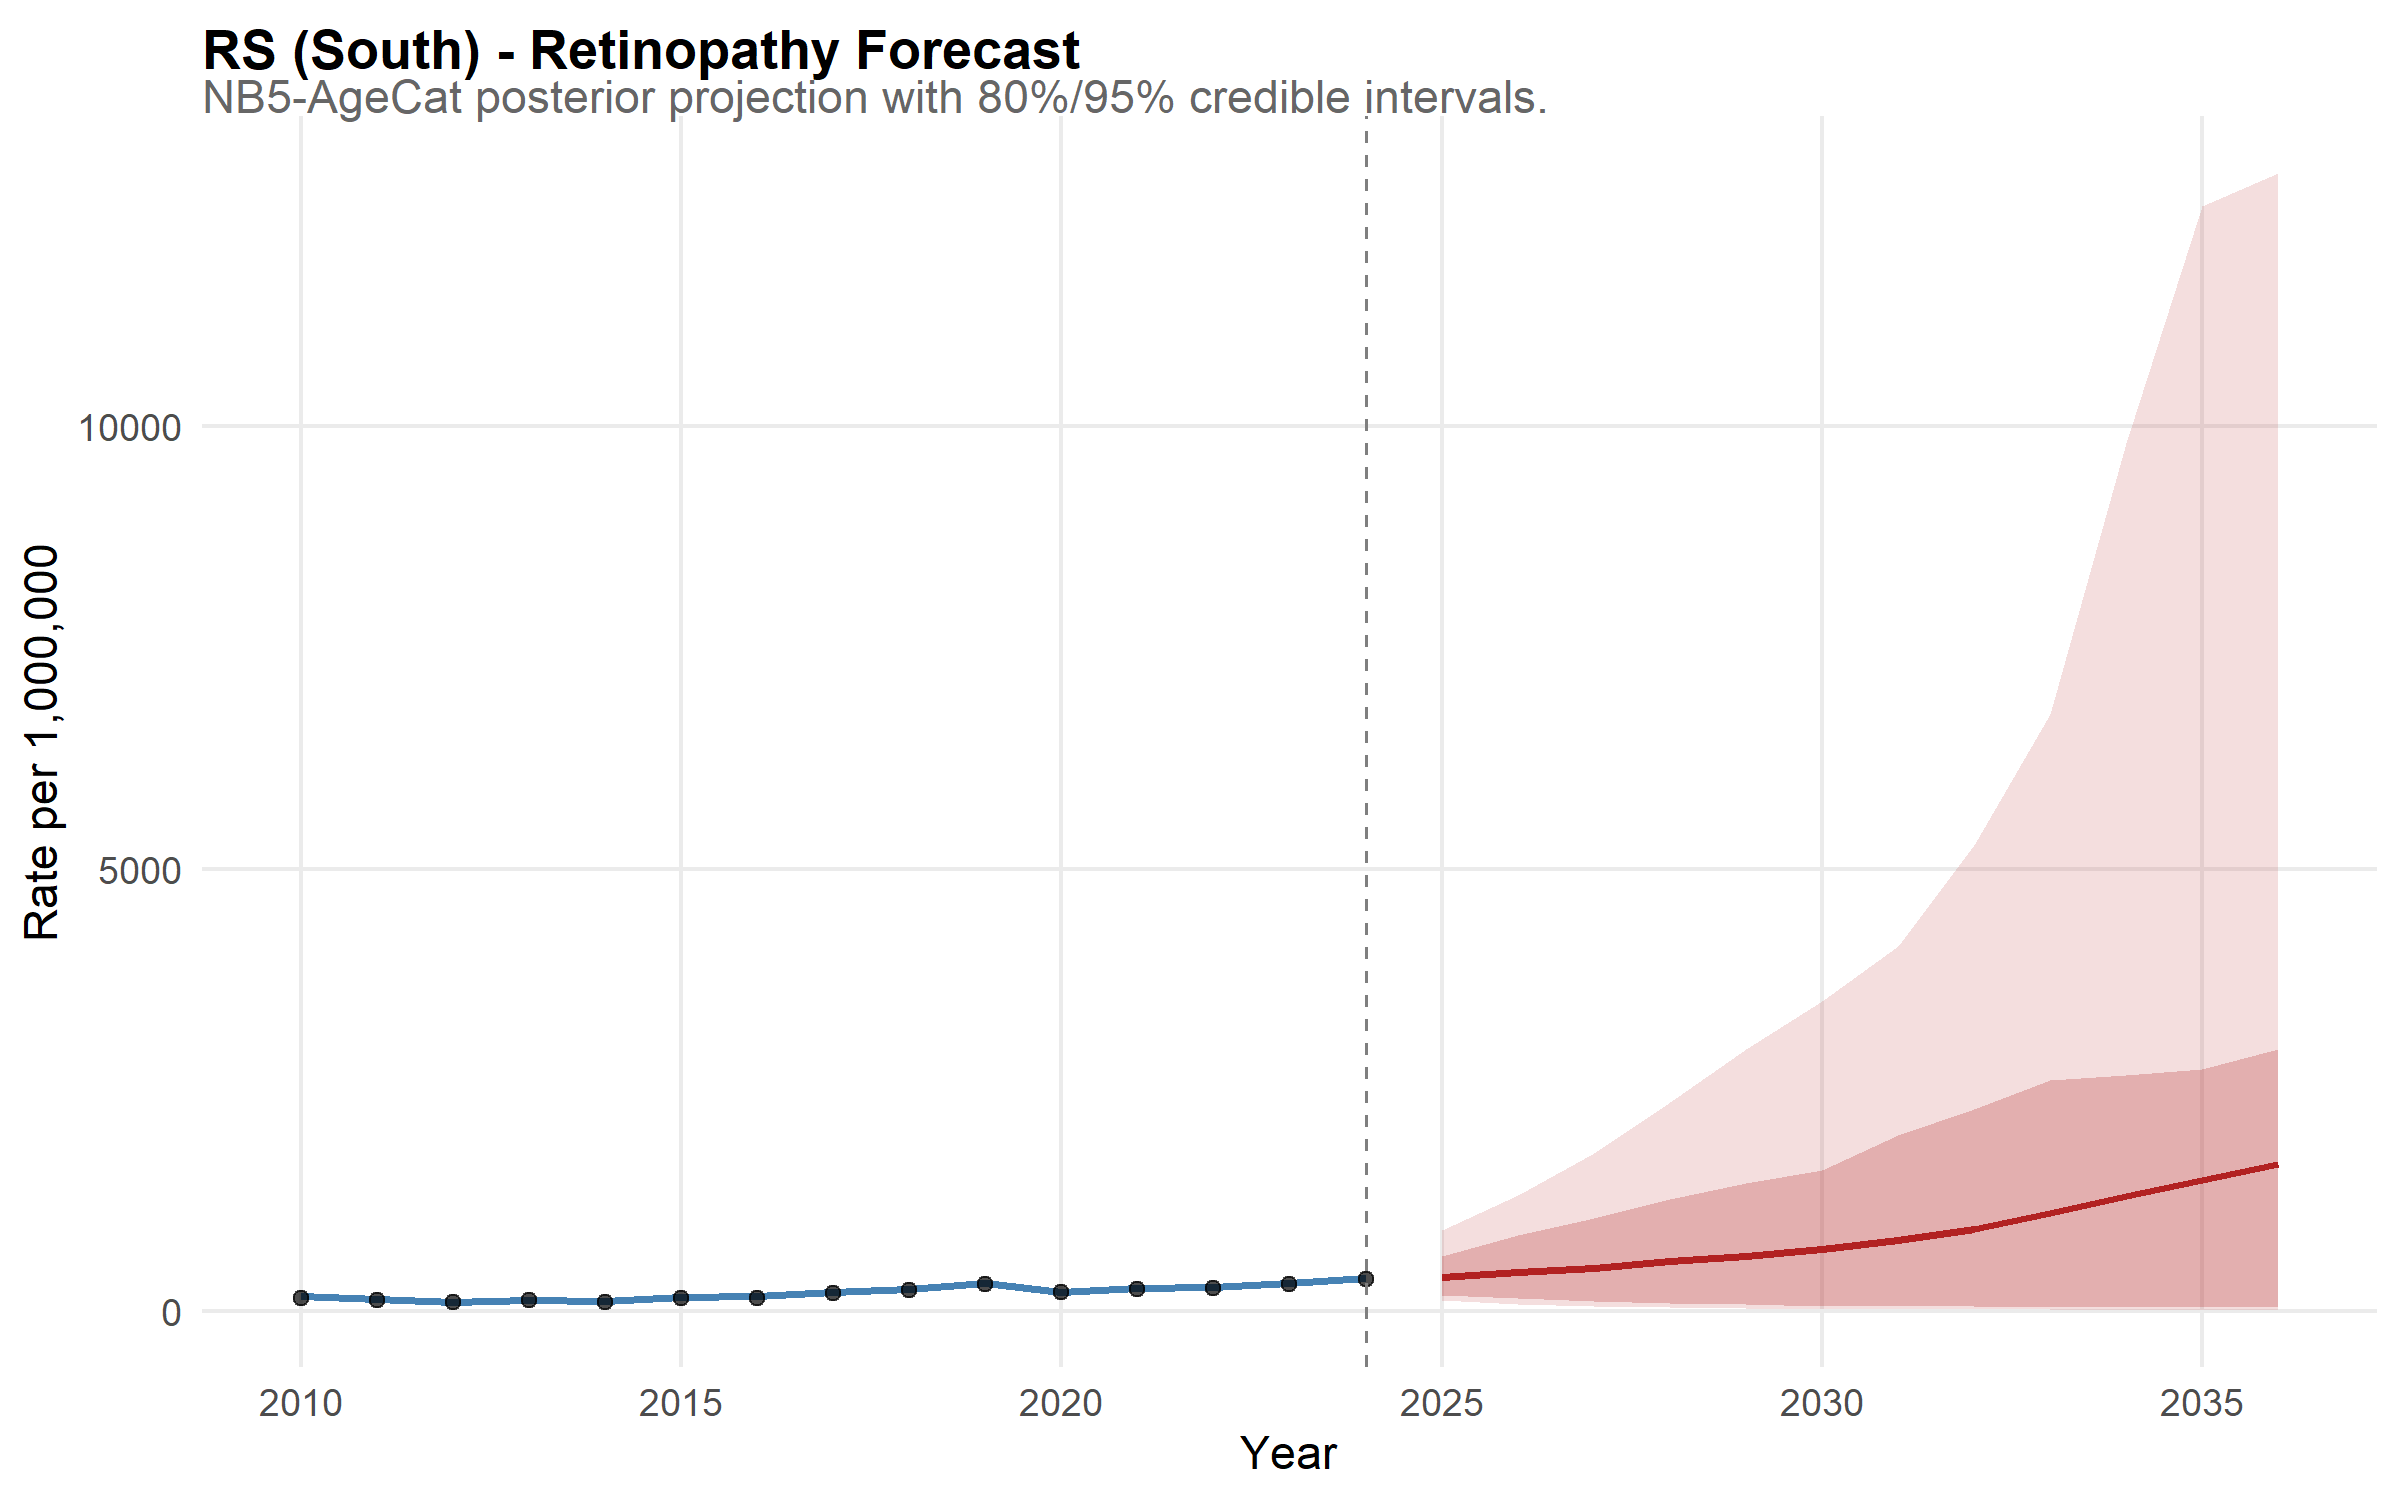

Source data for this figure (header and first rows):
state, year, disease, mean_rate, lower_95, upper_95, lower_80, upper_80, is_forecast, region, disease_label, state_f, layer, obs_rate
RS, 2010, retina, 168.4, 143, 194.5, 150.8, 185.4, FALSE, South, Retinopathy, RS, model, NA
RS, 2011, retina, 139.7, 120.6, 160, 126.9, 153.7, FALSE, South, Retinopathy, RS, model, NA
RS, 2012, retina, 103.4, 89.44, 120.6, 93.87, 114.5, FALSE, South, Retinopathy, RS, model, NA
RS, 2013, retina, 126.9, 109.3, 147, 114.8, 140.5, FALSE, South, Retinopathy, RS, model, NA
RS, 2014, retina, 120.1, 103.6, 139.4, 108.5, 131.8, FALSE, South, Retinopathy, RS, model, NA
RS, 2015, retina, 160.1, 138.7, 182.9, 145.1, 175.5, FALSE, South, Retinopathy, RS, model, NA
RS, 2016, retina, 171.5, 148.2, 200.7, 154.1, 188.3, FALSE, South, Retinopathy, RS, model, NA
RS, 2017, retina, 217.6, 187.1, 252.1, 197.6, 238.5, FALSE, South, Retinopathy, RS, model, NA
RS, 2018, retina, 252.1, 219.9, 290.6, 229.3, 276.7, FALSE, South, Retinopathy, RS, model, NA
RS, 2019, retina, 313.3, 272.5, 358.9, 287.2, 341.1, FALSE, South, Retinopathy, RS, model, NA
RS, 2020, retina, 219.5, 189.4, 251.4, 200.5, 240.8, FALSE, South, Retinopathy, RS, model, NA
RS, 2021, retina, 258.6, 222.4, 300.1, 233.9, 281.9, FALSE, South, Retinopathy, RS, model, NA
RS, 2022, retina, 269, 233.1, 308.4, 245.4, 294.8, FALSE, South, Retinopathy, RS, model, NA
RS, 2023, retina, 315.1, 276.9, 355.4, 287.9, 343.2, FALSE, South, Retinopathy, RS, model, NA
RS, 2024, retina, 371.3, 322.4, 422.8, 338.1, 403.6, FALSE, South, Retinopathy, RS, model, NA
RS, 2025, retina, 385.5, 121.1, 920.2, 178, 626.9, TRUE, South, Retinopathy, RS, model, NA
RS, 2026, retina, 440.3, 85.19, 1318, 149.1, 860.5, TRUE, South, Retinopathy, RS, model, NA
RS, 2027, retina, 489, 58.58, 1792, 111.4, 1051, TRUE, South, Retinopathy, RS, model, NA
RS, 2028, retina, 566.1, 51.98, 2359, 90.76, 1266, TRUE, South, Retinopathy, RS, model, NA
RS, 2029, retina, 618.9, 36.41, 2963, 83.9, 1444, TRUE, South, Retinopathy, RS, model, NA
RS, 2030, retina, 697.6, 30.09, 3501, 63.6, 1595, TRUE, South, Retinopathy, RS, model, NA
RS, 2031, retina, 806, 29.36, 4123, 65.14, 1995, TRUE, South, Retinopathy, RS, model, NA
RS, 2032, retina, 926, 24.36, 5273, 61.67, 2283, TRUE, South, Retinopathy, RS, model, NA
RS, 2033, retina, 1115, 19.78, 6746, 53.1, 2611, TRUE, South, Retinopathy, RS, model, NA
RS, 2034, retina, 1302, 17.21, 9814, 51.39, 2673, TRUE, South, Retinopathy, RS, model, NA
RS, 2035, retina, 1484, 15.19, 12487, 49.79, 2732, TRUE, South, Retinopathy, RS, model, NA
RS, 2036, retina, 1667, 15.36, 12858, 48.71, 2961, TRUE, South, Retinopathy, RS, model, NA
RS, 2010, NA, NA, NA, NA, NA, NA, NA, NA, NA, NA, observed, 145.8
RS, 2011, NA, NA, NA, NA, NA, NA, NA, NA, NA, NA, observed, 126.1
RS, 2012, NA, NA, NA, NA, NA, NA, NA, NA, NA, NA, observed, 98.69
RS, 2013, NA, NA, NA, NA, NA, NA, NA, NA, NA, NA, observed, 122
RS, 2014, NA, NA, NA, NA, NA, NA, NA, NA, NA, NA, observed, 109.4
RS, 2015, NA, NA, NA, NA, NA, NA, NA, NA, NA, NA, observed, 153.4
RS, 2016, NA, NA, NA, NA, NA, NA, NA, NA, NA, NA, observed, 152.6
RS, 2017, NA, NA, NA, NA, NA, NA, NA, NA, NA, NA, observed, 201.9
RS, 2018, NA, NA, NA, NA, NA, NA, NA, NA, NA, NA, observed, 235.5
RS, 2019, NA, NA, NA, NA, NA, NA, NA, NA, NA, NA, observed, 306.8
RS, 2020, NA, NA, NA, NA, NA, NA, NA, NA, NA, NA, observed, 216.7
RS, 2021, NA, NA, NA, NA, NA, NA, NA, NA, NA, NA, observed, 256.2
RS, 2022, NA, NA, NA, NA, NA, NA, NA, NA, NA, NA, observed, 259.8
RS, 2023, NA, NA, NA, NA, NA, NA, NA, NA, NA, NA, observed, 307.3
RS, 2024, NA, NA, NA, NA, NA, NA, NA, NA, NA, NA, observed, 364.5
